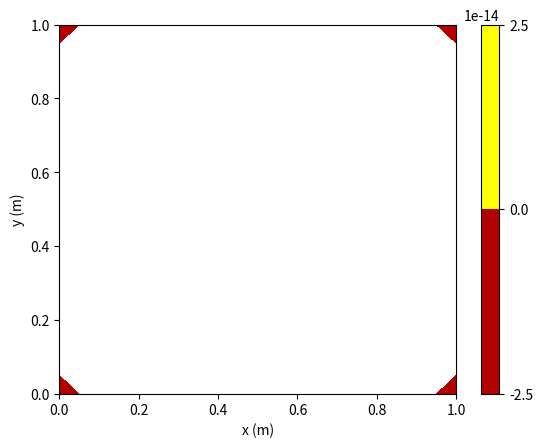

The script that saved this image:
import numpy as np
import matplotlib.pyplot as plt

# Set parameters
Lx = 1.0  # Width of the wall (m)
Ly = 1.0  # Height of the wall (m)
nx = 21  # Number of grid points in the x direction
ny = 21  # Number of grid points in the y direction
dx = Lx / (nx - 1)  # Grid spacing in the x direction
dy = Ly / (ny - 1)  # Grid spacing in the y direction
alpha = 1.0  # Thermal diffusivity of the wall (m^2/s)
dt = 0.001  # Time step (s)
nt = 1000  # Number of time steps

# Set initial conditions
T0 = np.zeros((nx, ny))
T0[nx // 4:3 * nx // 4, ny // 4:3 * ny // 4] = 20.0  # Set a square region to a higher temperature
T = T0.copy()

# Define the finite difference operator
def laplacian(T):
    Ttop = T[0:-2, 1:-1]
    Tleft = T[1:-1, 0:-2]
    Tbottom = T[2:, 1:-1]
    Tright = T[1:-1, 2:]
    Tcenter = T[1:-1, 1:-1]
    return (Ttop + Tleft + Tbottom + Tright - 4 * Tcenter) / dx**2

# Perform the time evolution
for n in range(nt):
    Tn = T.copy()
    T[1:-1, 1:-1] = Tn[1:-1, 1:-1] + alpha * dt * laplacian(Tn)

    # Apply boundary conditions
    T[0, :] = 0.0  # Left boundary
    T[-1, :] = 0.0  # Right boundary
    T[:, 0] = 0.0  # Bottom boundary
    T[:, -1] = 0.0  # Top boundary

# Plot the temperature distribution
x = np.linspace(0, Lx, nx)
y = np.linspace(0, Ly, ny)
X, Y = np.meshgrid(x, y)
plt.contourf(X, Y, T, cmap=plt.cm.hot)
plt.xlabel('x (m)')
plt.ylabel('y (m)')
plt.colorbar()
plt.show()
